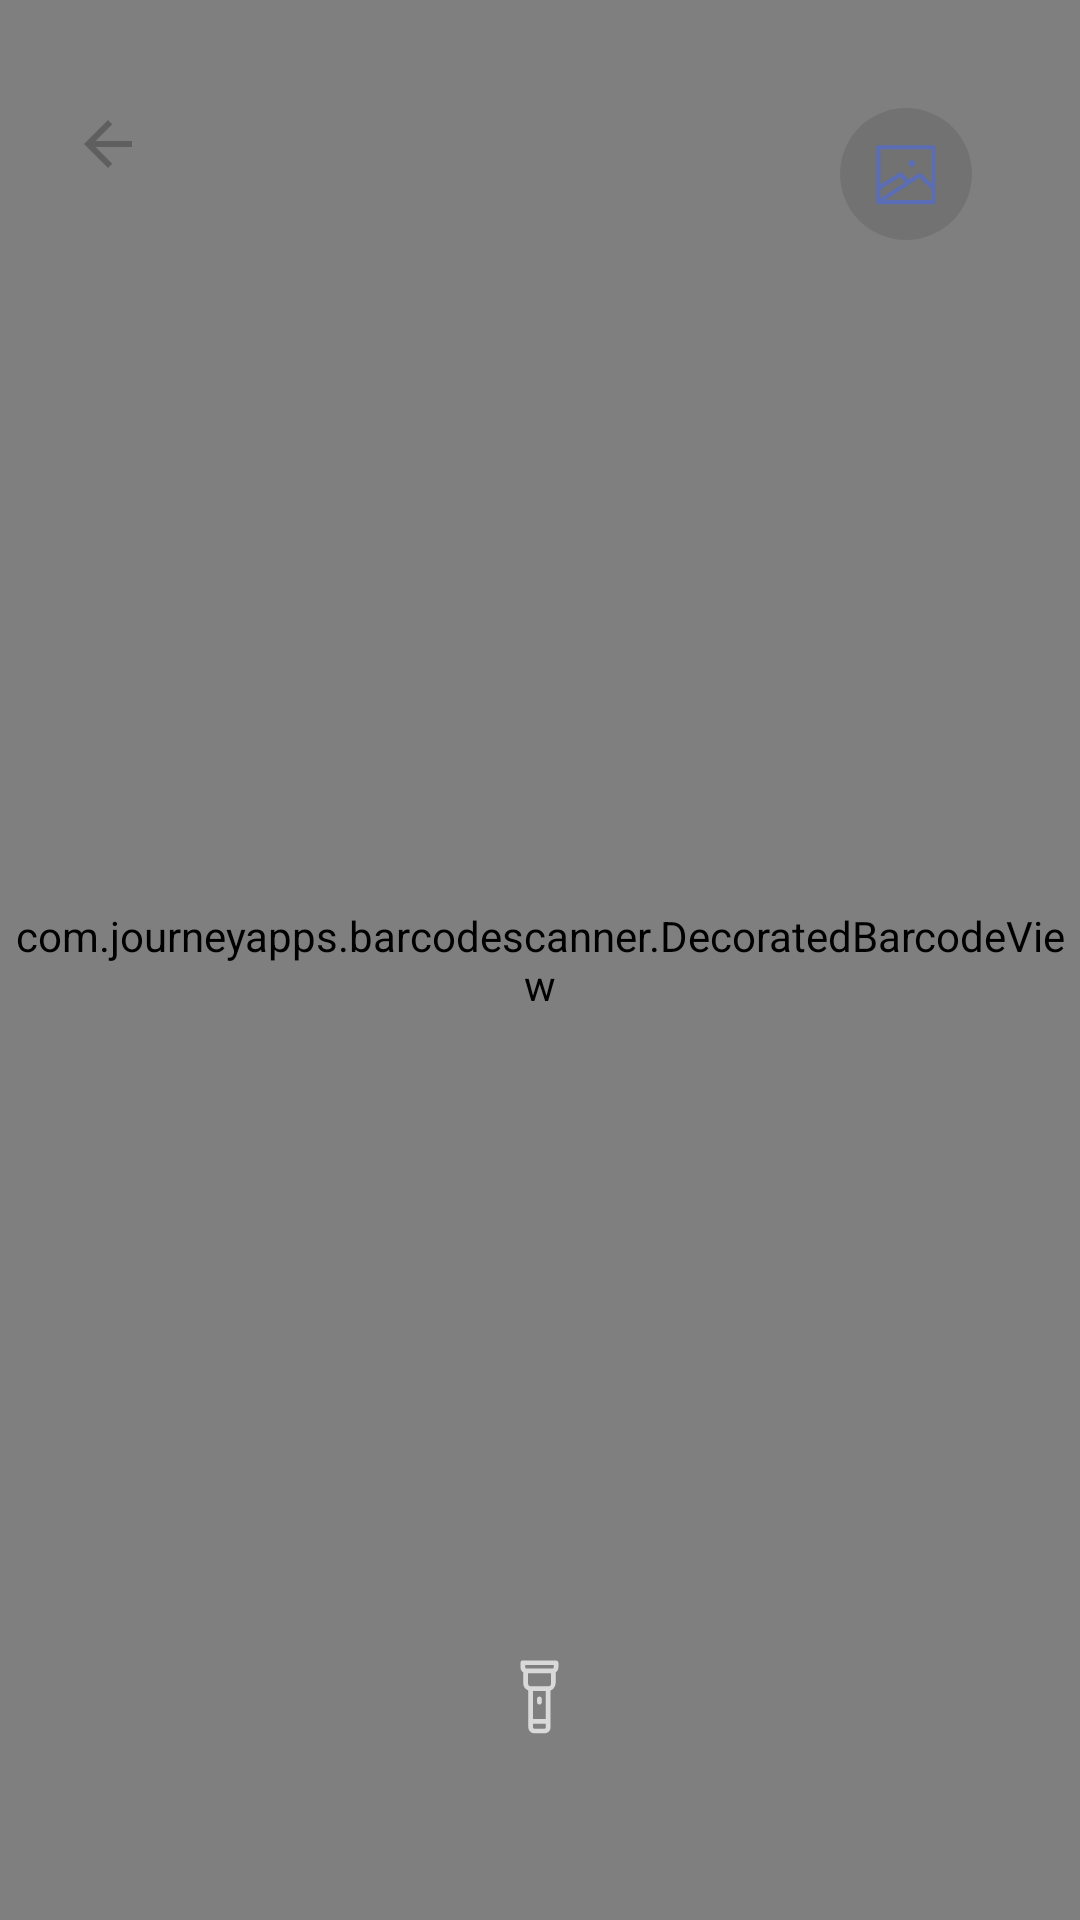

The Android layout XML behind this screen, and the referenced resources:
<!-- AndroidManifest.xml: application theme AppTheme -->
<!-- res/layout/activity_custom_scanner.xml -->
<?xml version="1.0" encoding="utf-8"?>
<android.support.constraint.ConstraintLayout xmlns:android="http://schemas.android.com/apk/res/android"
    xmlns:tools="http://schemas.android.com/tools"
    xmlns:app="http://schemas.android.com/apk/res-auto"
    android:layout_width="match_parent"
    android:layout_height="match_parent"
   >
    <com.journeyapps.barcodescanner.DecoratedBarcodeView
        android:id="@+id/zxing_barcode_scanner"
        android:layout_width="match_parent"
        android:layout_height="match_parent"
        android:layout_alignParentTop="true"
        android:layout_alignParentBottom="true"
        app:layout_constraintBottom_toBottomOf="parent"
        app:layout_constraintEnd_toEndOf="parent"
        app:layout_constraintStart_toStartOf="parent"
        app:layout_constraintTop_toTopOf="parent"
        app:zxing_scanner_layout="@layout/custom_barcode_scanner">

    </com.journeyapps.barcodescanner.DecoratedBarcodeView>

    <ToggleButton
        android:id="@+id/flash"
        android:layout_width="44dp"
        android:layout_height="44dp"
        android:layout_alignParentEnd="true"
        android:layout_marginStart="8dp"
        android:layout_marginEnd="8dp"
        android:layout_marginBottom="56dp"
        android:background="@drawable/check"
        android:textOff=""
        android:textOn=""
        app:layout_constraintBottom_toBottomOf="parent"
        app:layout_constraintEnd_toEndOf="parent"
        app:layout_constraintStart_toStartOf="parent" />


    <android.support.v7.widget.AppCompatImageButton
        android:id="@+id/image_scan"
        android:layout_width="44dp"
        android:layout_height="44dp"
        android:layout_alignParentTop="true"
        android:layout_alignParentEnd="true"
        android:layout_centerHorizontal="true"
        android:layout_marginTop="36dp"
        android:layout_marginEnd="36dp"
        android:background="@drawable/gallery_drawable"
        app:layout_constraintEnd_toEndOf="parent"
        app:layout_constraintTop_toTopOf="parent" />

    <android.support.v7.widget.AppCompatImageButton
        android:id="@+id/back_btn"
        android:layout_width="wrap_content"
        android:layout_height="wrap_content"
        android:layout_marginStart="24dp"
        android:layout_marginTop="36dp"
        android:background="?attr/selectableItemBackgroundBorderless"
        app:layout_constraintStart_toStartOf="parent"
        app:layout_constraintTop_toTopOf="parent"
        app:srcCompat="@drawable/ic_arrow" />

</android.support.constraint.ConstraintLayout>
<!-- res/layout/custom_barcode_scanner.xml (included above) -->
<?xml version="1.0" encoding="utf-8"?>
<merge xmlns:android="http://schemas.android.com/apk/res/android"
       xmlns:tools="http://schemas.android.com/tools"
       xmlns:app="http://schemas.android.com/apk/res-auto">

    <com.journeyapps.barcodescanner.BarcodeView
        android:id="@+id/zxing_barcode_surface"
        android:layout_width="match_parent"
        android:layout_height="match_parent" />

    <com.journeyapps.barcodescanner.ViewfinderView
        android:layout_width="match_parent"
        android:layout_height="match_parent"
        android:id="@+id/zxing_viewfinder_view"
        app:zxing_possible_result_points="@color/zxing_custom_possible_result_points"
        app:zxing_result_view="@color/zxing_custom_result_view"
        app:zxing_viewfinder_laser="@color/zxing_custom_viewfinder_laser"
        app:zxing_viewfinder_mask="@color/zxing_custom_viewfinder_mask"/>

</merge>
<!-- resources referenced by this layout -->
<resources>
  <!-- drawable check (drawable-v21) -->
  <?xml version="1.0" encoding="utf-8"?>
  <selector xmlns:android="http://schemas.android.com/apk/res/android">
      <item android:drawable="@drawable/ic_torch_on"
          android:state_checked="true"
          />
      <item android:drawable="@drawable/ic_torch_off"
          android:state_checked="false"/>
  
  </selector>
  <!-- drawable ic_arrow (drawable) -->
  <vector xmlns:android="http://schemas.android.com/apk/res/android"
          android:width="24dp"
          android:height="24dp"
          android:viewportWidth="24.0"
          android:viewportHeight="24.0">
      <path
          android:fillColor="#40000000"
          android:pathData="M20,11H7.83l5.59,-5.59L12,4l-8,8 8,8 1.41,-1.41L7.83,13H20v-2z"/>
  </vector>
  <style name="AppTheme" parent="Theme.AppCompat.Light.NoActionBar">
          
          <item name="colorPrimary">@color/colorPrimary</item>
          <item name="colorPrimaryDark">@color/colorPrimaryDark</item>
          <item name="colorAccent">@color/colorAccent</item>
      </style>
  <!-- drawable ic_torch_off (drawable) -->
  <?xml version="1.0" encoding="utf-8"?>
  <vector xmlns:android="http://schemas.android.com/apk/res/android"
      android:width="40dp"
      android:height="40dp"
      android:viewportWidth="40"
      android:tint="#B3FFFFFF"
      android:viewportHeight="40">
  
      <path
          android:fillColor="#000000"
          android:pathData="M14.79,12.24a0.71 0.71 ,0,0,0-0.71 0.72 v1.41a1.72,1.72,0,0,0,0.51,1.23,1.92,1.92,0,0,0,0.32 0.26 v3.22a2.47,2.47,0,0,0,1.55,2.28V32.55A1.79,1.79,0,0,0,17,33.82a1.74,1.74,0,0,0,1.26 0.52 h3.16a1.78,1.78,0,0,0,1.78-1.79V21.36a2.51,2.51,0,0,0,0.83-0.55,2.42,2.42,0,0,0,0.72-1.73V15.86a1.65,1.65,0,0,0,0.32-0.26,1.72,1.72,0,0,0,0.51-1.23V13a0.71 0.71 ,0,0,0-0.71-0.72Zm9.36,2.13a0.34 0.34 ,0,0,1-0.32 0.32 h-8a0.3 0.3 ,0,0,1-0.22-0.1 0.32 0.32,0,0,1-0.09-0.22v-0.7h8.64ZM22.29,20.1H17.36a1,1,0,0,1-1-1v-3h7v3A1,1,0,0,1,22.29,20.1Zm-0.88,12.82H18.25a0.36 0.36 ,0,0,1-0.36-0.37V31.41h3.88v1.14a0.37 0.37 ,0,0,1-0.11 0.26 A0.34 0.34 ,0,0,1,21.41,32.92ZM17.89,21.53h3.88V30H17.89Z" />
      <path
          android:fillColor="#000000"
          android:pathData="M19.83,25.62a0.75 0.75 ,0,0,0,0.5-0.2 0.72 0.72,0,0,0,0.21-0.51V23.82a0.72 0.72 ,0,0,0-1.43,0v1.09A0.71 0.71 ,0,0,0,19.83,25.62Z" />
      <path
          android:pathData="M 0 0 H 40 V 40 H 0 V 0 Z" />
  </vector>
  <color name="colorPrimary">#4E6BD7</color>
  <color name="colorPrimaryDark">#000000</color>
  <color name="colorAccent">#000</color>
</resources>
